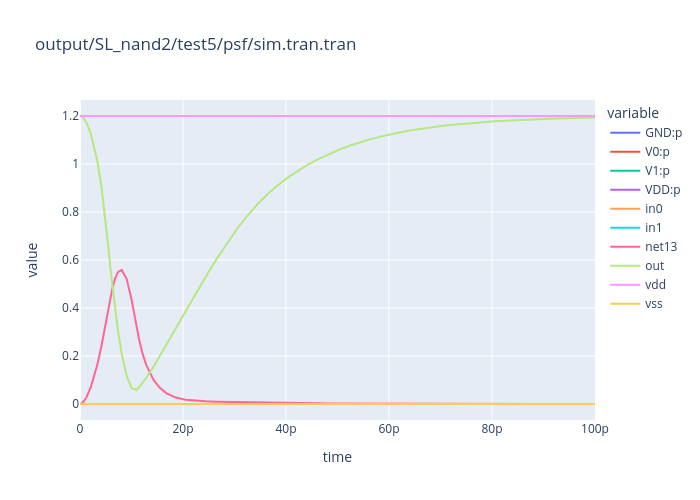

The file beside this chart, header and first rows:
time, GND:p, V0:p, V1:p, VDD:p, in0, in1, net13, out, vdd, vss
0.0, 1.513562509904299e-10, 3.016577400687568e-11, -2.292918816276842e-11, -1.58592720159854e-10, 0.0, 1.2, 2.522254161175162e-07, 1.2, 1.2, 0.0
1e-13, 1.464834700222866e-06, -9.993532852168523e-07, 1.572167755413714e-06, -2.037649170419729e-06, 0.0, 1.2, 0.0003922, 1.2, 1.2, 0.0
3e-13, 5.011408013066032e-06, -3.188638319802903e-06, 4.401297754477534e-06, -6.224067447742399e-06, 0.0, 1.2, 0.002629, 1.198, 1.2, 0.0
7e-13, 1.321353126900121e-05, -8.07912736071748e-06, 9.704215804686037e-06, -1.483861971296673e-05, 0.0, 1.2, 0.009803, 1.191, 1.2, 0.0
1.238001467285061e-12, 2.732600599654803e-05, -1.569724606579743e-05, 1.543219571197434e-05, -2.706095564272754e-05, 0.0, 1.2, 0.02722, 1.174, 1.2, 0.0
2.072073810913633e-12, 5.421921631111109e-05, -2.791411452072038e-05, 2.075086231475551e-05, -4.705596410514297e-05, 0.0, 1.2, 0.06886, 1.129, 1.2, 0.0
3.323132951462524e-12, 0.0001008, -4.401598437523369e-05, 2.189908873973119e-05, -7.868532167960553e-05, 0.0, 1.2, 0.1598, 1.016, 1.2, 0.0
4.161566475731262e-12, 0.0001323, -4.78517371301332e-05, 1.529180997381144e-05, -9.973194577082216e-05, 0.0, 1.2, 0.2406, 0.9063, 1.2, 0.0
5e-12, 0.0001606, -4.440119464365116e-05, 2.083645955889982e-06, -0.0001183, 0.0, 1.2, 0.3411, 0.758, 1.2, 0.0
5.494032350768113e-12, 0.0001701, -4.550582765247548e-05, -5.250019946288582e-06, -0.0001193, 0.0, 1.2, 0.4006, 0.6559, 1.2, 0.0
5.999999999999999e-12, 0.0001745, -4.25078137736372e-05, -1.644919600814863e-05, -0.0001156, 0.0, 1.2, 0.4582, 0.5491, 1.2, 0.0
6.314302354590519e-12, 0.0001767, -4.779859147515698e-05, -1.66651116492234e-05, -0.0001123, 0.0, 1.2, 0.4847, 0.487, 1.2, 0.0
6.820250677723492e-12, 0.0001781, -5.966754373295551e-05, -1.761546090094972e-05, -0.0001009, 0.0, 1.2, 0.5222, 0.3933, 1.2, 0.0
7.368808798229207e-12, 0.0001776, -6.506104221067401e-05, -1.929918582785695e-05, -9.32513993257046e-05, 0.0, 1.2, 0.5494, 0.3055, 1.2, 0.0
8.089471233799138e-12, 0.0001719, -6.653466442880936e-05, -2.474935183554165e-05, -8.061083870678484e-05, 0.0, 1.2, 0.5586, 0.2104, 1.2, 0.0
9.049932912094105e-12, 0.0001603, -6.079735379586659e-05, -3.051829221868761e-05, -6.903389762861383e-05, 0.0, 1.2, 0.5217, 0.1181, 1.2, 0.0
1.002496645604705e-11, 0.000139, -5.043472043341475e-05, -3.505655137776561e-05, -5.349318155974301e-05, 0.0, 1.2, 0.4344, 0.06567, 1.2, 0.0
1.1e-11, 0.0001056, -2.965313142350541e-05, -3.654673247416804e-05, -3.938840512424386e-05, 0.0, 1.2, 0.3182, 0.05919, 1.2, 0.0
1.149725616240557e-11, 9.224857740199356e-05, -2.186901113724876e-05, -3.319891359295605e-05, -3.718065267178896e-05, 0.0, 1.2, 0.2663, 0.07043, 1.2, 0.0
1.214970710447607e-11, 7.502001586392997e-05, -9.705935757458624e-06, -3.039970062836912e-05, -3.491437947810111e-05, 0.0, 1.2, 0.2097, 0.08733, 1.2, 0.0
1.286159435484513e-11, 6.256284810228273e-05, -6.882412451882624e-06, -2.121586013370819e-05, -3.446457551669256e-05, 0.0, 1.2, 0.1631, 0.1084, 1.2, 0.0
1.428536885558326e-11, 4.008992558862978e-05, 5.13313827405994e-06, -1.313109834533004e-05, -3.209196551735872e-05, 0.0, 1.2, 0.09998, 0.1556, 1.2, 0.0
1.540111804851857e-11, 2.986535299890553e-05, 6.719527173436411e-06, -4.537829607263341e-06, -3.20470505650788e-05, 0.0, 1.2, 0.06924, 0.1954, 1.2, 0.0
1.681767607766643e-11, 1.906777927364453e-05, 1.320226351576298e-05, -1.888759356054461e-06, -3.038128343335234e-05, 0.0, 1.2, 0.04443, 0.2476, 1.2, 0.0
1.844727672573756e-11, 1.361177492136597e-05, 1.249422112384056e-05, 4.319080069606463e-06, -3.042507611481429e-05, 0.0, 1.2, 0.02817, 0.3089, 1.2, 0.0
2.044727672573756e-11, 8.233366979560148e-06, 1.661868890068159e-05, 3.933611554445874e-06, -2.878566743468649e-05, 0.0, 1.2, 0.01795, 0.3842, 1.2, 0.0
2.244727672573756e-11, 7.296538938569796e-06, 1.401037675202292e-05, 7.460907584445982e-06, -2.876782327504006e-05, 0.0, 1.2, 0.01318, 0.4588, 1.2, 0.0
2.444727672573756e-11, 5.127902742984147e-06, 1.672841058751517e-05, 5.084748569807526e-06, -2.694106190030457e-05, 0.0, 1.2, 0.01082, 0.5315, 1.2, 0.0
2.644727672573756e-11, 5.600079399245152e-06, 1.328929193439509e-05, 7.58041408298512e-06, -2.646978541662778e-05, 0.0, 1.2, 0.009476, 0.6014, 1.2, 0.0
2.844727672573756e-11, 4.002886724054348e-06, 1.547303827203134e-05, 4.61214701655523e-06, -2.408807201263897e-05, 0.0, 1.2, 0.008527, 0.6673, 1.2, 0.0
3.044727672573756e-11, 4.671481076797739e-06, 1.174058869652061e-05, 6.730229196021122e-06, -2.314229896934153e-05, 0.0, 1.2, 0.007703, 0.7282, 1.2, 0.0
3.244727672573756e-11, 3.117729144989294e-06, 1.384266643648042e-05, 3.519920884090552e-06, -2.048031646555777e-05, 0.0, 1.2, 0.006898, 0.7832, 1.2, 0.0
3.444727672573756e-11, 3.793280005851132e-06, 1.014495087442701e-05, 5.54781237210996e-06, -1.948604325239028e-05, 0.0, 1.2, 0.006097, 0.8319, 1.2, 0.0
3.644727672573756e-11, 2.272718828424837e-06, 1.227614263582654e-05, 2.407730137396805e-06, -1.695659160164585e-05, 0.0, 1.2, 0.005335, 0.8746, 1.2, 0.0
3.844727672573756e-11, 3.020921433326771e-06, 8.567928338168756e-06, 4.587523632039139e-06, -1.617637340353683e-05, 0.0, 1.2, 0.004648, 0.9121, 1.2, 0.0
4.044727672573756e-11, 1.59434533640411e-06, 1.068431432368879e-05, 1.596659017117693e-06, -1.387531867720853e-05, 0.0, 1.2, 0.00405, 0.9451, 1.2, 0.0
4.244727672573756e-11, 2.437069040834799e-06, 6.985436393297107e-06, 3.894421564551307e-06, -1.331692699868516e-05, 0.0, 1.2, 0.003538, 0.9742, 1.2, 0.0
4.444727672573756e-11, 1.094481855882022e-06, 9.14122783439261e-06, 9.93588371541655e-07, -1.122929806181455e-05, 0.0, 1.2, 0.0031, 0.9999, 1.2, 0.0
4.644727672573756e-11, 2.007835261932256e-06, 5.506753156200806e-06, 3.362450908683599e-06, -1.08770393268185e-05, 0.0, 1.2, 0.002724, 1.023, 1.2, 0.0
4.844727672573756e-11, 7.236206447185457e-07, 7.744314045077275e-06, 5.204809578001825e-07, -8.988415647594704e-06, 0.0, 1.2, 0.002399, 1.043, 1.2, 0.0
5.044727672573756e-11, 1.685324427358604e-06, 4.202020591585496e-06, 2.939941207957682e-06, -8.827286226903306e-06, 0.0, 1.2, 0.002116, 1.061, 1.2, 0.0
5.244727672573756e-11, 4.415965859173163e-07, 6.536705539193149e-06, 1.425298880961068e-07, -7.12083201320538e-06, 0.0, 1.2, 0.001868, 1.077, 1.2, 0.0
5.444727672573756e-11, 1.437651226376066e-06, 3.092463639634008e-06, 2.601777283147718e-06, -7.131892149158982e-06, 0.0, 1.2, 0.001651, 1.091, 1.2, 0.0
5.644727672573755e-11, 2.234251545496124e-07, 5.523310073748593e-06, -1.598534442312146e-07, -5.586881784065687e-06, 0.0, 1.2, 0.001459, 1.104, 1.2, 0.0
5.844727672573755e-11, 1.245069402810796e-06, 2.171446215074998e-06, 2.331670659636665e-06, -5.748186277523866e-06, 0.0, 1.2, 0.001289, 1.115, 1.2, 0.0
6.044727672573756e-11, 5.320594439619388e-08, 4.689684857959894e-06, -4.008238344225537e-07, -4.342066967931909e-06, 0.0, 1.2, 0.00114, 1.125, 1.2, 0.0
6.244727672573757e-11, 1.094497232719847e-06, 1.419531887180861e-06, 2.116982860530091e-06, -4.63101198043275e-06, 0.0, 1.2, 0.001007, 1.133, 1.2, 0.0
6.444727672573757e-11, -8.004182598636698e-08, 4.013470616299527e-06, -5.918403250642784e-07, -3.34158846524693e-06, 0.0, 1.2, 0.0008904, 1.141, 1.2, 0.0
6.644727672573758e-11, 9.765627250078108e-07, 8.129370513499713e-07, 1.947240876328605e-06, -3.736740652688123e-06, 0.0, 1.2, 0.0007867, 1.148, 1.2, 0.0
6.844727672573758e-11, -1.844199203985118e-07, 3.470524362684338e-06, -7.42509234394616e-07, -2.543595207889367e-06, 0.0, 1.2, 0.0006951, 1.154, 1.2, 0.0
7.044727672573759e-11, 8.841969495132679e-07, 3.278984661074927e-07, 1.813624762780182e-06, -3.02572017840268e-06, 0.0, 1.2, 0.0006139, 1.159, 1.2, 0.0
7.24472767257376e-11, -2.661360490654897e-07, 3.037958162790926e-06, -8.609228783638191e-07, -1.910899235359557e-06, 0.0, 1.2, 0.0005422, 1.164, 1.2, 0.0
7.44472767257376e-11, 8.119246282121104e-07, -5.728186354648133e-08, 1.70872410178789e-06, -2.463366866455472e-06, 0.0, 1.2, 0.0004787, 1.168, 1.2, 0.0
7.644727672573761e-11, -3.300335686415394e-07, 2.695445576077834e-06, -9.538468098479163e-07, -1.411565197586861e-06, 0.0, 1.2, 0.0004226, 1.172, 1.2, 0.0
7.844727672573761e-11, 7.554530035338007e-07, -3.614733064288301e-07, 1.626387250040402e-06, -2.020366947147214e-06, 0.0, 1.2, 0.0003731, 1.175, 1.2, 0.0
8.044727672573762e-11, -3.799223913596535e-07, 2.42559231355027e-06, -1.026845866612644e-06, -1.01882405557656e-06, 0.0, 1.2, 0.0003293, 1.178, 1.2, 0.0
8.244727672573763e-11, 7.113973662472257e-07, -6.006225012345256e-07, 1.56161060790583e-06, -1.672385472920262e-06, 0.0, 1.2, 0.0002907, 1.181, 1.2, 0.0
8.444727672573763e-11, -4.188116965095905e-07, 2.213843278136377e-06, -1.084388786276282e-06, -7.106427953487691e-07, 0.0, 1.2, 0.0002565, 1.183, 1.2, 0.0
8.644727672573764e-11, 6.770809862026629e-07, -7.87965506460087e-07, 1.51043109753389e-06, -1.399546577278201e-06, 0.0, 1.2, 0.0002264, 1.185, 1.2, 0.0
8.844727672573764e-11, -4.490832169888158e-07, 2.048201053390931e-06, -1.129966291106514e-06, -4.691515452936494e-07, 0.0, 1.2, 0.0001999, 1.187, 1.2, 0.0
... 6 more rows
